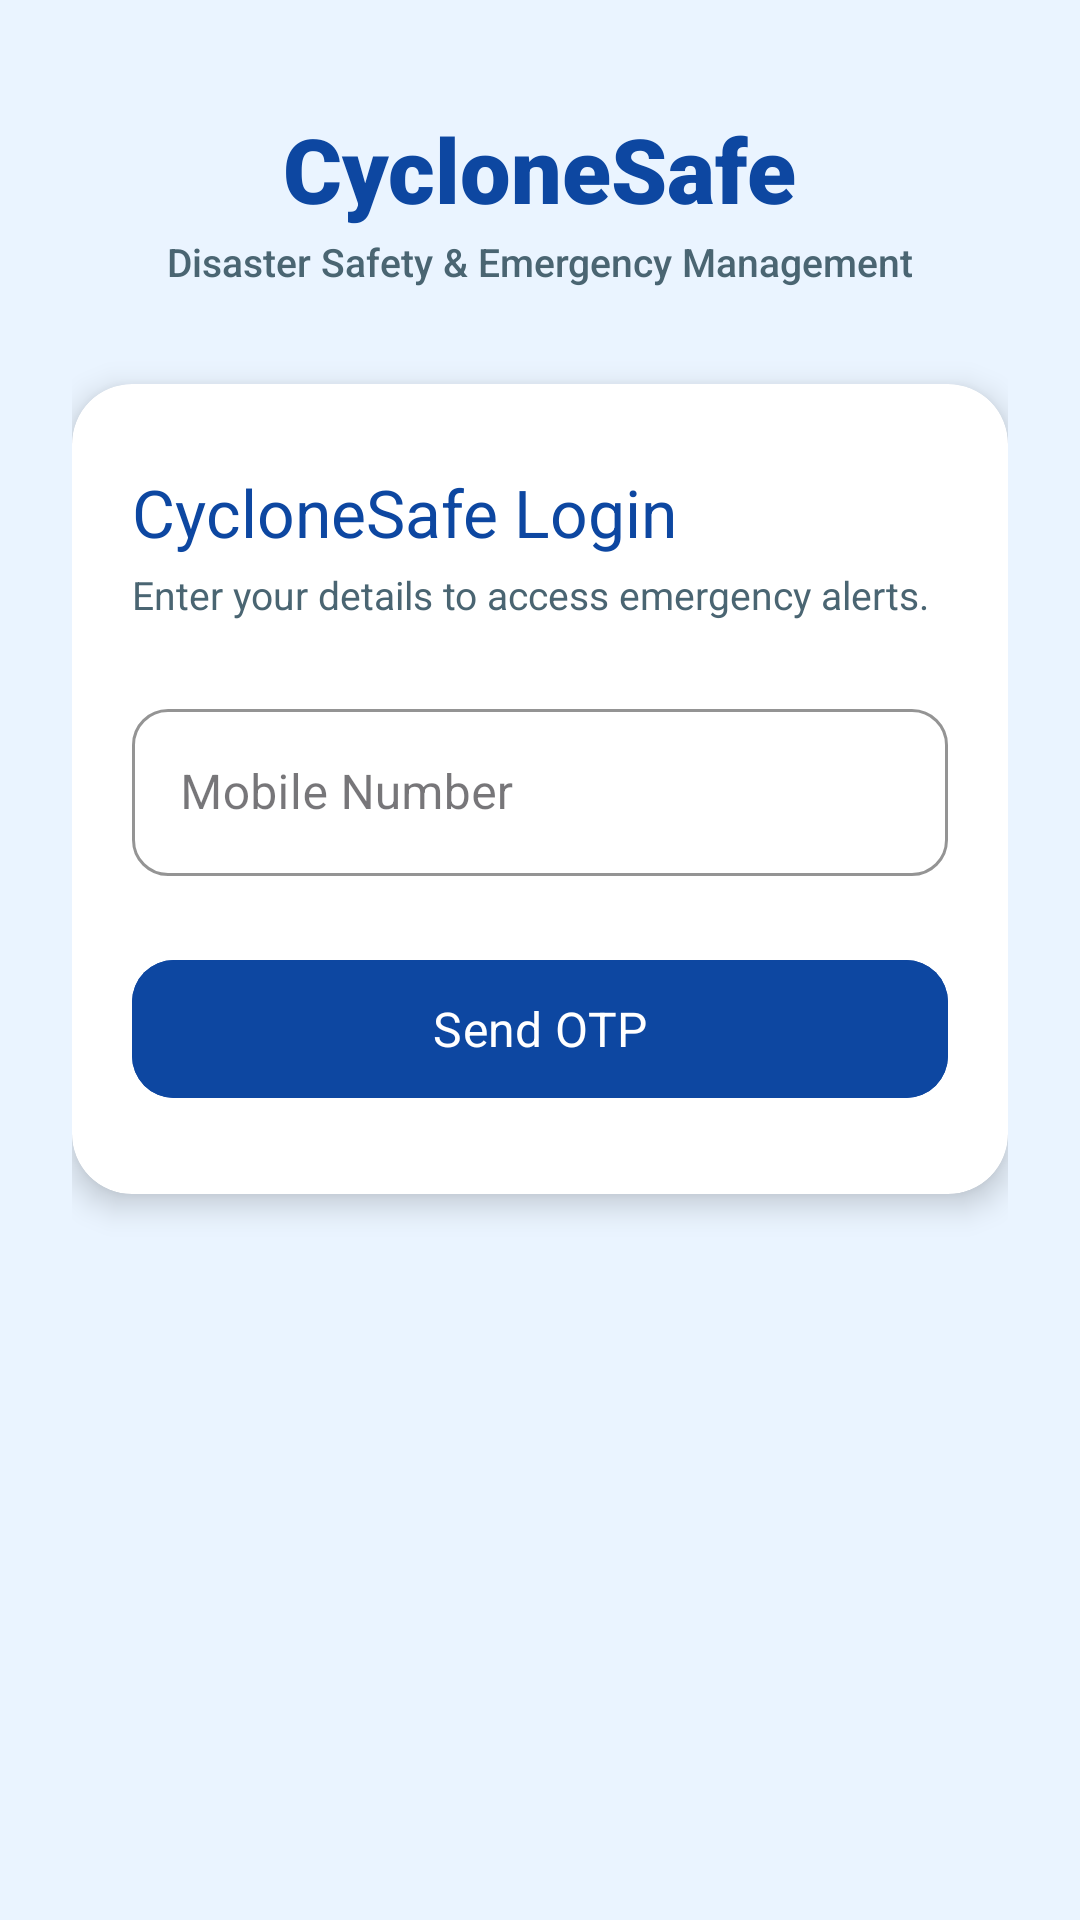

Produce the Android XML layout that renders to this screen, including the resource entries it uses.
<!-- AndroidManifest.xml: application theme Theme.Otp -->
<!-- res/layout/activity_login.xml -->
<?xml version="1.0" encoding="utf-8"?>
<androidx.coordinatorlayout.widget.CoordinatorLayout
    xmlns:android="http://schemas.android.com/apk/res/android"
    xmlns:app="http://schemas.android.com/apk/res-auto"
    xmlns:tools="http://schemas.android.com/tools"
    android:layout_width="match_parent"
    android:layout_height="match_parent"
    android:background="@color/bg_light_blue"
    tools:context=".LoginActivity">

    <androidx.core.widget.NestedScrollView
        android:layout_width="match_parent"
        android:layout_height="match_parent"
        android:fillViewport="true"
        android:overScrollMode="never">

        <androidx.constraintlayout.widget.ConstraintLayout
            android:layout_width="match_parent"
            android:layout_height="wrap_content"
            android:paddingHorizontal="24dp"
            android:paddingVertical="36dp">

            
            <TextView
                android:id="@+id/tvLoginAppName"
                android:layout_width="wrap_content"
                android:layout_height="wrap_content"
                android:fontFamily="sans-serif-black"
                android:text="@string/app_name"
                android:textColor="@color/navy_blue"
                android:textSize="30sp"
                app:layout_constraintEnd_toEndOf="parent"
                app:layout_constraintStart_toStartOf="parent"
                app:layout_constraintTop_toTopOf="parent" />

            <TextView
                android:id="@+id/tvLoginAppSubtitle"
                android:layout_width="wrap_content"
                android:layout_height="wrap_content"
                android:layout_marginTop="2dp"
                android:fontFamily="sans-serif-medium"
                android:text="@string/app_subtitle"
                android:textColor="@color/text_secondary"
                android:textSize="13sp"
                app:layout_constraintEnd_toEndOf="parent"
                app:layout_constraintStart_toStartOf="parent"
                app:layout_constraintTop_toBottomOf="@id/tvLoginAppName" />

            
            <com.google.android.material.card.MaterialCardView
                android:layout_width="0dp"
                android:layout_height="wrap_content"
                android:layout_marginTop="32dp"
                app:cardBackgroundColor="@color/white"
                app:cardCornerRadius="20dp"
                app:cardElevation="6dp"
                app:strokeWidth="0dp"
                app:layout_constraintEnd_toEndOf="parent"
                app:layout_constraintStart_toStartOf="parent"
                app:layout_constraintTop_toBottomOf="@id/tvLoginAppSubtitle">

                <LinearLayout
                    android:layout_width="match_parent"
                    android:layout_height="wrap_content"
                    android:orientation="vertical"
                    android:paddingHorizontal="20dp"
                    android:paddingVertical="28dp">

                    <TextView
                        android:layout_width="wrap_content"
                        android:layout_height="wrap_content"
                        android:fontFamily="sans-serif-bold"
                        android:text="@string/login_title"
                        android:textColor="@color/navy_blue"
                        android:textSize="22sp" />

                    <TextView
                        android:layout_width="wrap_content"
                        android:layout_height="wrap_content"
                        android:layout_marginTop="4dp"
                        android:fontFamily="sans-serif"
                        android:text="@string/login_subtitle"
                        android:textColor="@color/text_secondary"
                        android:textSize="13sp" />

                    <com.google.android.material.textfield.TextInputLayout
                        android:id="@+id/tilMobile"
                        style="@style/Widget.MaterialComponents.TextInputLayout.OutlinedBox"
                        android:layout_width="match_parent"
                        android:layout_height="wrap_content"
                        android:layout_marginTop="24dp"
                        android:hint="@string/mobile_number_hint"
                        app:boxCornerRadiusBottomEnd="12dp"
                        app:boxCornerRadiusBottomStart="12dp"
                        app:boxCornerRadiusTopEnd="12dp"
                        app:boxCornerRadiusTopStart="12dp"
                        app:boxStrokeColor="@color/navy_blue"
                        app:prefixText="+91 ">

                        <com.google.android.material.textfield.TextInputEditText
                            android:id="@+id/etMobileNumber"
                            android:layout_width="match_parent"
                            android:layout_height="wrap_content"
                            android:inputType="phone"
                            android:maxLength="10"
                            android:textColor="@color/text_primary"
                            android:textSize="16sp" />
                    </com.google.android.material.textfield.TextInputLayout>

                    <com.google.android.material.button.MaterialButton
                        android:id="@+id/btnSendOtp"
                        android:layout_width="match_parent"
                        android:layout_height="54dp"
                        android:layout_marginTop="24dp"
                        android:backgroundTint="@color/navy_blue"
                        android:fontFamily="sans-serif-bold"
                        android:text="@string/send_otp"
                        android:textAllCaps="false"
                        android:textColor="@color/white"
                        android:textSize="16sp"
                        app:cornerRadius="14dp"
                        app:elevation="4dp" />

                </LinearLayout>
            </com.google.android.material.card.MaterialCardView>

        </androidx.constraintlayout.widget.ConstraintLayout>
    </androidx.core.widget.NestedScrollView>

</androidx.coordinatorlayout.widget.CoordinatorLayout>
<!-- resources referenced by this layout -->
<resources>
  <color name="bg_light_blue">#EAF4FF</color>
  <color name="navy_blue">#0D47A1</color>
  <color name="text_primary">#0D1B2A</color>
  <color name="text_secondary">#4A6572</color>
  <color name="white">#FFFFFF</color>
  <string name="app_name">CycloneSafe</string>
  <string name="app_subtitle">Disaster Safety &amp; Emergency Management</string>
  <string name="login_subtitle">Enter your details to access emergency alerts.</string>
  <string name="login_title">CycloneSafe Login</string>
  <string name="mobile_number_hint">Mobile Number</string>
  <string name="send_otp">Send OTP</string>
  <style name="Theme.Otp" parent="Base.Theme.Otp" />
  <style name="Base.Theme.Otp" parent="Theme.Material3.DayNight.NoActionBar">
          
          <item name="colorPrimary">@color/navy_blue</item>
          <item name="colorOnPrimary">@color/white</item>
          <item name="colorSecondary">@color/sky_blue</item>
          <item name="colorOnSecondary">@color/white</item>
          <item name="android:statusBarColor">@color/navy_blue_dark</item>
          <item name="android:windowBackground">@color/bg_light_blue</item>
      </style>
  <color name="sky_blue">#42A5F5</color>
  <color name="navy_blue_dark">#002171</color>
</resources>
